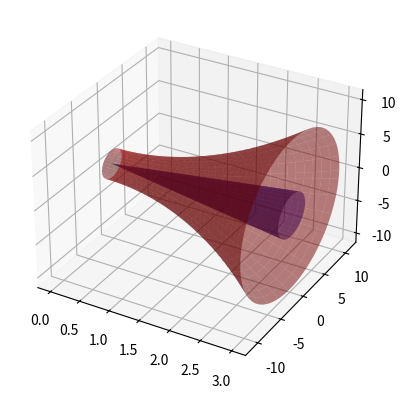

This chart was generated by the following Python code:
# volume of a hollow sphere 
import numpy as np 
import matplotlib.pyplot as plt 
import mpl_toolkits.mplot3d.axes3d as axes3d
# x range 
lower = 0
upper = 3
# set up the graph
fig = plt.figure()
ax = fig.add_subplot(1,1,1,projection = '3d') # necessary for 3d graph
points = 10*(upper-lower)
u = np.linspace(lower,upper,points)
v = np.linspace(0,2*np.pi,60)
U,V = np.meshgrid(u,v)
X = U

#defining function with capital U
fun = U**2+2
#this in 3-D is what plots it going around in a circle revolving around that axis
Y1 = (fun)*np.cos(V)
Z1 = (fun)*np.sin(V)

# for graphing a second function 
fun2 = U
Y2 = (fun2)*np.cos(V)
Z2 = (fun2)*np.sin(V)

# calculating volume 
import sympy 
from sympy import symbols
x,y = symbols('x,y')
lower = 0
upper = 3
#outer 
outer_radius = x**2 +2
outer_area = sympy.pi*outer_radius**2
outer_vol = sympy.integrate(outer_area,(x,lower,upper))
#inner radius 
inner_radius = x**2
inner_area  = sympy.pi*inner_radius**2
inner_vol = sympy.integrate(inner_area,(x,lower,upper))
# difference
vol = outer_vol - inner_vol
print ("the volume of hollow sphere is, ",vol)

ar = sympy.N(vol)
print(ar)
# graph 
ax.plot_surface(X,Y1,Z1,alpha = 0.5, color = 'red')
ax.plot_surface(X,Y2,Z2,alpha = 0.5, color = 'blue')
plt.show()
